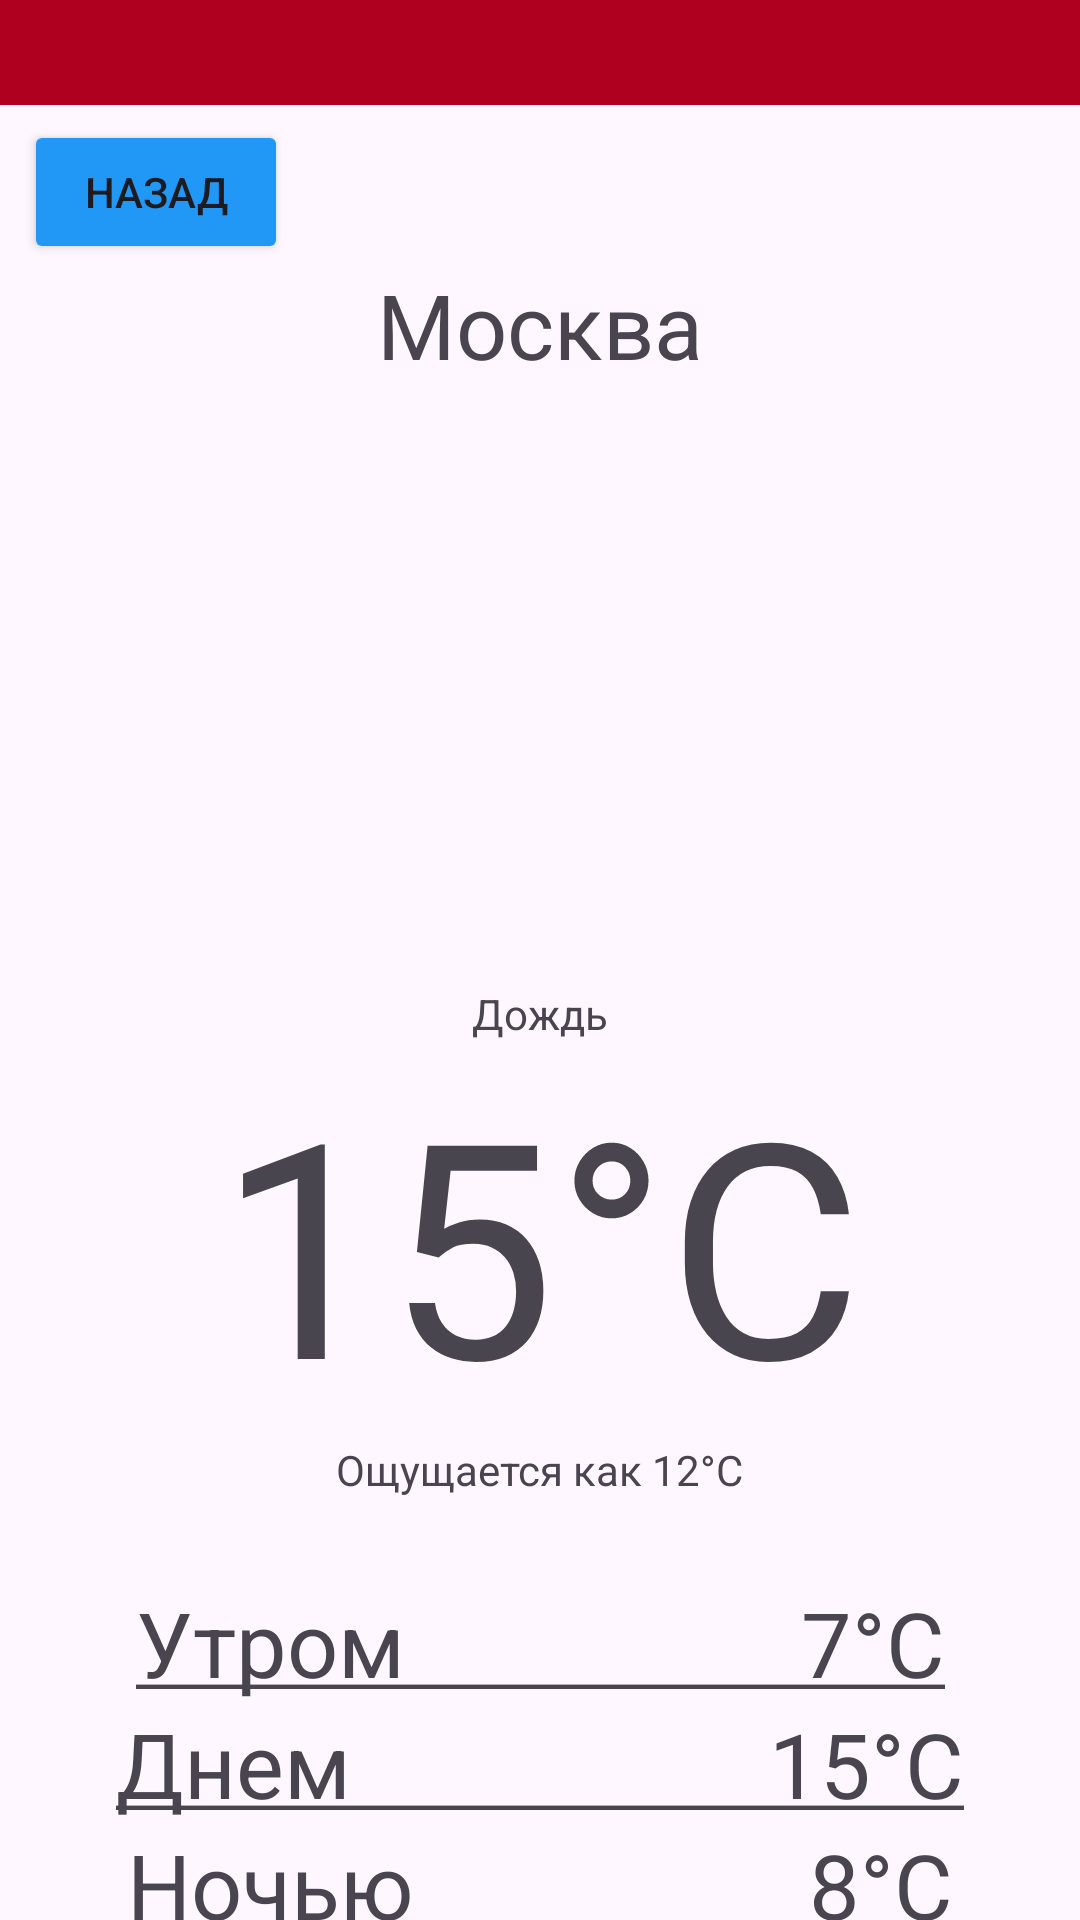

Reconstruct the res/layout file that produces this screen, plus the resources it refers to.
<!-- AndroidManifest.xml: application theme Theme.Weather11 -->
<!-- res/layout/activity_msk.xml -->
<?xml version="1.0" encoding="utf-8"?>
<androidx.constraintlayout.widget.ConstraintLayout xmlns:android="http://schemas.android.com/apk/res/android"
    xmlns:app="http://schemas.android.com/apk/res-auto"
    xmlns:tools="http://schemas.android.com/tools"
    android:id="@+id/main"
    android:layout_width="match_parent"
    android:layout_height="match_parent"
    tools:context=".MskActivity">

    <ImageView
        android:id="@+id/imageView"
        android:layout_width="match_parent"
        android:layout_height="35dp"
        app:layout_constraintEnd_toEndOf="parent"
        app:layout_constraintStart_toStartOf="parent"
        app:layout_constraintTop_toTopOf="parent"
        app:srcCompat="@color/design_default_color_error" />

    <ImageView
        android:id="@+id/imageView545"
        android:layout_width="508dp"
        android:layout_height="886dp"

        android:alpha="0.5"
        app:layout_constraintEnd_toEndOf="parent"
        app:layout_constraintStart_toStartOf="parent"
        app:layout_constraintTop_toBottomOf="@+id/imageView"
        app:srcCompat="@drawable/fone1" />


    <Button
        android:id="@+id/button"
        android:layout_width="wrap_content"
        android:layout_height="wrap_content"
        android:layout_marginStart="8dp"
        android:layout_marginTop="40dp"
        android:backgroundTint="#2197F6"
        android:onClick="Click"
        android:text="Назад"
        app:layout_constraintStart_toStartOf="parent"
        app:layout_constraintTop_toTopOf="parent" />

    <TextView
        android:id="@+id/textView4"
        android:layout_width="wrap_content"
        android:layout_height="wrap_content"
        android:text="@string/city_msk"
        android:textSize="30sp"
        app:layout_constraintEnd_toEndOf="parent"
        app:layout_constraintStart_toStartOf="parent"
        app:layout_constraintTop_toBottomOf="@+id/button" />

    <ImageView
        android:id="@+id/imageView6"
        android:layout_width="200sp"
        android:layout_height="200sp"
        app:layout_constraintEnd_toEndOf="parent"
        app:layout_constraintStart_toStartOf="parent"
        app:layout_constraintTop_toBottomOf="@+id/textView4"
        app:srcCompat="@drawable/photo3" />

    <TextView
        android:id="@+id/textView5"
        android:layout_width="wrap_content"
        android:layout_height="wrap_content"
        android:text="Дождь"
        app:layout_constraintEnd_toEndOf="parent"
        app:layout_constraintStart_toStartOf="parent"
        app:layout_constraintTop_toBottomOf="@+id/imageView6" />

    <TextView
        android:id="@+id/textView6"
        android:layout_width="wrap_content"
        android:layout_height="wrap_content"
        android:text="15°C"
        android:textSize="100sp"
        app:layout_constraintEnd_toEndOf="parent"
        app:layout_constraintStart_toStartOf="parent"
        app:layout_constraintTop_toBottomOf="@+id/textView5" />

    <TextView
        android:id="@+id/textView7"
        android:layout_width="wrap_content"
        android:layout_height="wrap_content"
        android:text="Ощущается как 12°C"
        app:layout_constraintEnd_toEndOf="parent"
        app:layout_constraintStart_toStartOf="parent"
        app:layout_constraintTop_toBottomOf="@+id/textView6" />

    <TextView
        android:id="@+id/textView13"
        android:layout_width="wrap_content"
        android:layout_height="wrap_content"
        android:text="@string/m2"
        android:textSize="30sp"
        app:layout_constraintEnd_toEndOf="parent"
        app:layout_constraintStart_toStartOf="parent"
        app:layout_constraintTop_toBottomOf="@+id/textView12" />

    <TextView
        android:id="@+id/textView12"
        android:layout_width="wrap_content"
        android:layout_height="wrap_content"
        android:layout_marginTop="28dp"
        android:text="@string/m1"
        android:textSize="30sp"
        app:layout_constraintEnd_toEndOf="parent"
        app:layout_constraintStart_toStartOf="parent"
        app:layout_constraintTop_toBottomOf="@+id/textView7" />

    <TextView
        android:id="@+id/textView14"
        android:layout_width="wrap_content"
        android:layout_height="wrap_content"
        android:text="@string/m3"
        android:textSize="30sp"
        app:layout_constraintEnd_toEndOf="parent"
        app:layout_constraintStart_toStartOf="parent"
        app:layout_constraintTop_toBottomOf="@+id/textView13" />

</androidx.constraintlayout.widget.ConstraintLayout>
<!-- resources referenced by this layout -->
<resources>
  <string name="city_msk">Москва</string>
  <string name="m1"><u>"Утром                  7°C"</u></string>
  <string name="m2"><u>"Днем                   15°C"</u></string>
  <string name="m3"><u>"Ночью                  8°C"</u></string>
  <style name="Theme.Weather11" parent="Base.Theme.Weather11" />
  <style name="Base.Theme.Weather11" parent="Theme.Material3.DayNight.NoActionBar">
          
          
      </style>
</resources>
